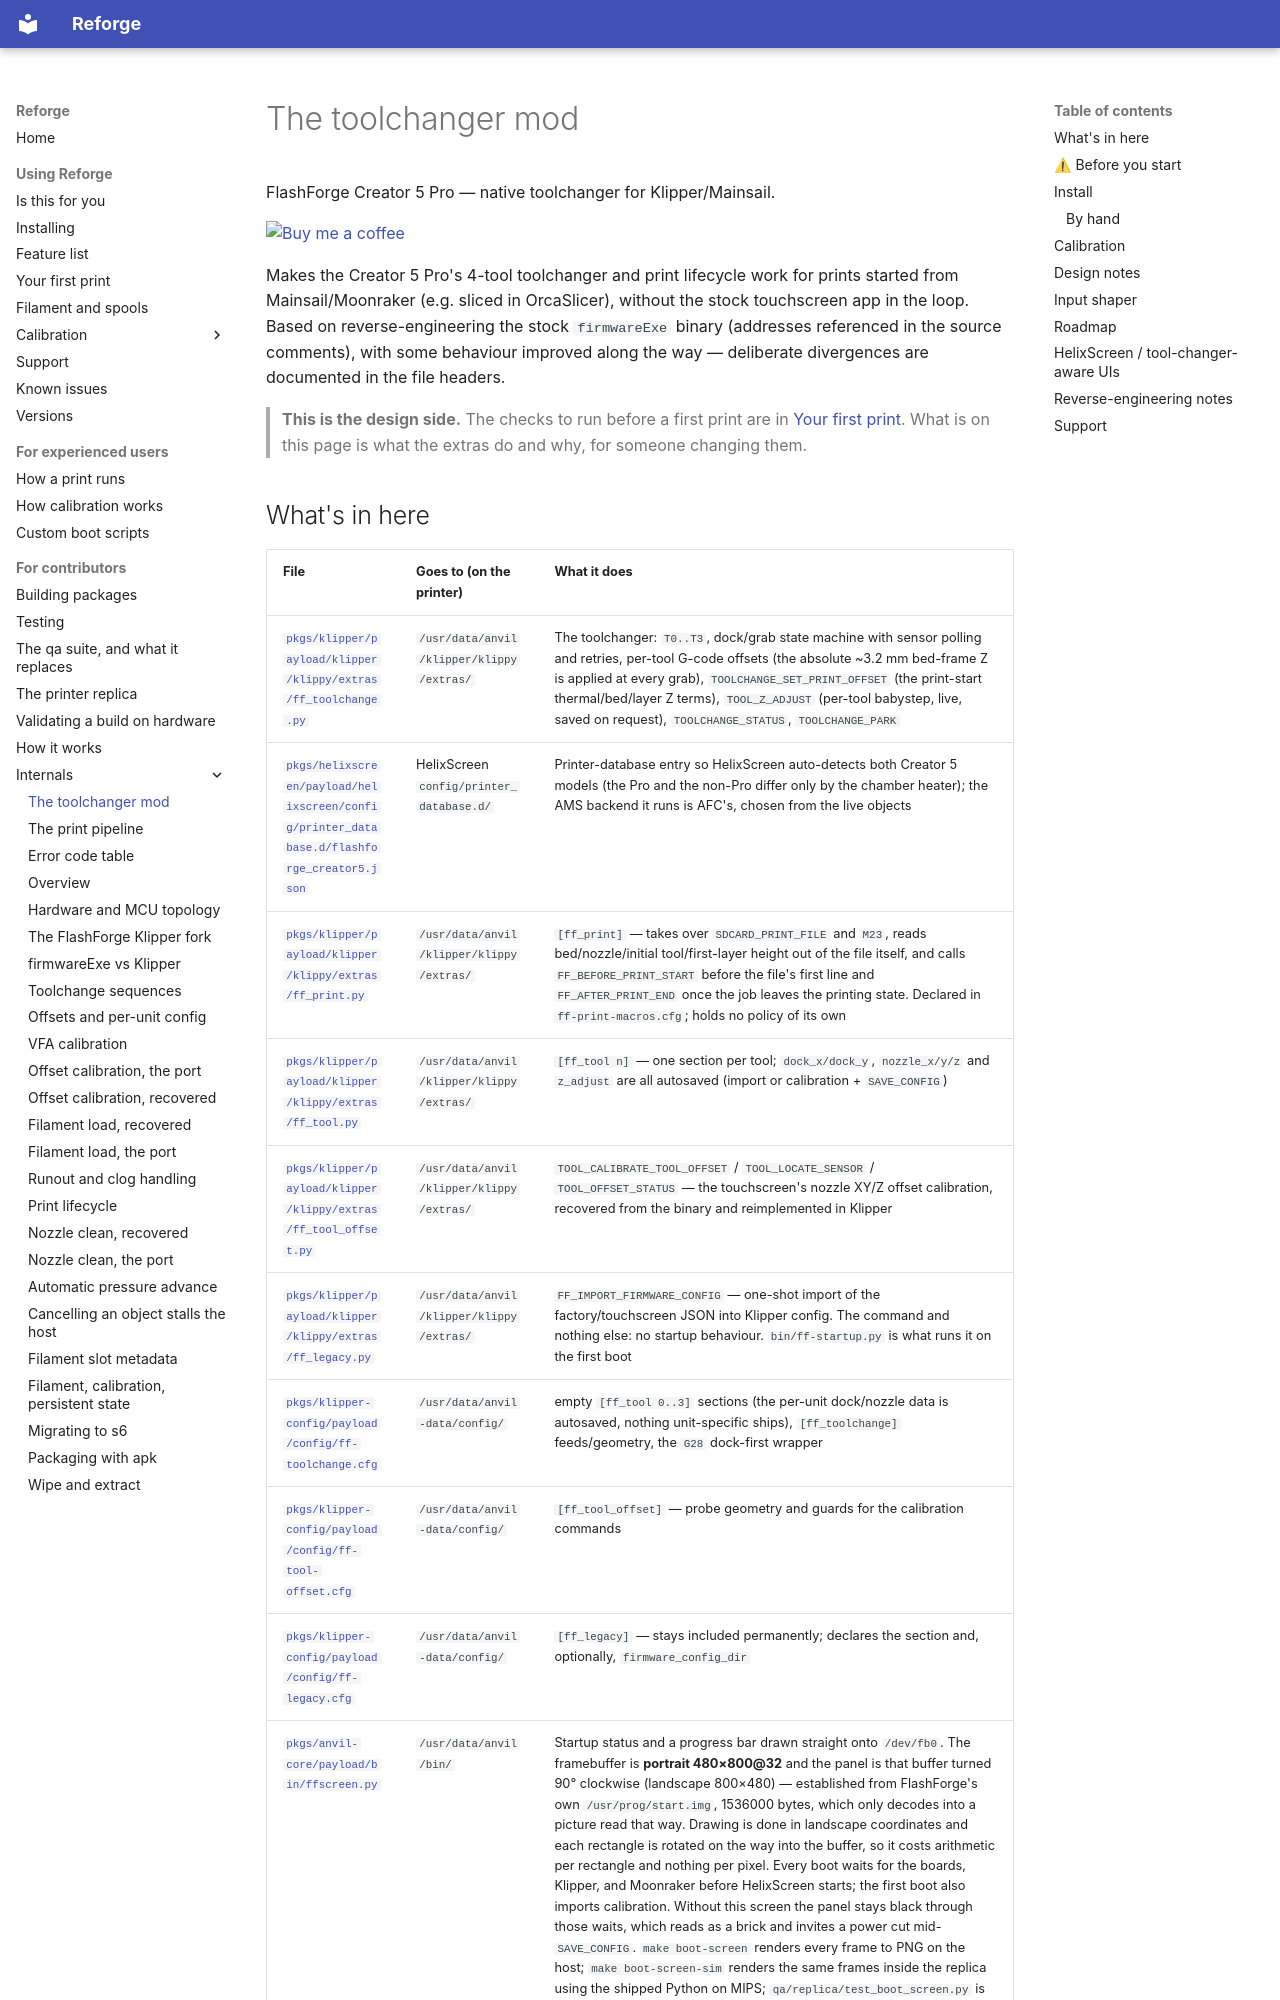

repository: Klipper4FlashForge/firmware · page: toolchange/index.html · generator: mkdocs

# The toolchanger mod

FlashForge Creator 5 Pro — native toolchanger for Klipper/Mainsail.

<a href="https://buymeacoffee.com/monstrofil"><img src="https://img.shields.io/badge/Buy%20me%20a%20coffee-monstrofil-FFDD00?logo=buymeacoffee&logoColor=black" alt="Buy me a coffee"></a>

Makes the Creator 5 Pro's 4-tool toolchanger and print lifecycle work for
prints started from Mainsail/Moonraker (e.g. sliced in OrcaSlicer), without
the stock touchscreen app in the loop. Based on reverse-engineering the
stock `firmwareExe` binary (addresses referenced in the source comments),
with some behaviour improved along the way — deliberate divergences are
documented in the file headers.

> **This is the design side.** The checks to run before a first print are in
> [Your first print](first-print.md). What is on this page is what the extras
> do and why, for someone changing them.
